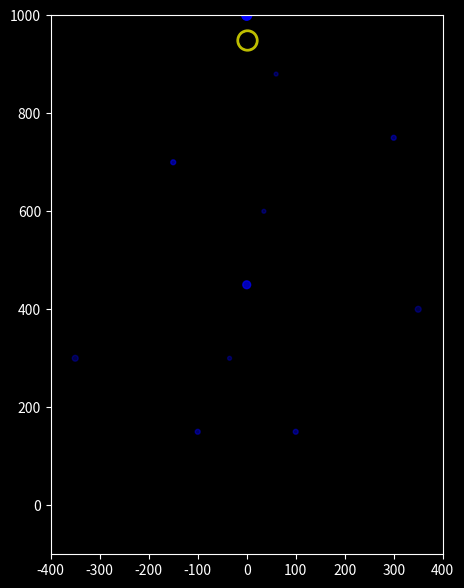

Python code for this plot:
'''
This program simulates a population of rockets trying to reach a target 
while navigating through a field of planets with gravity using an evolutionary algorithm. 
Each rocket has a genome that with three traits: initial velocity, mass, and thrust. The rockets 
evolve over generations using tournament selection, crossover, and mutation.

The simulation visualizes the rockets' trajectories and the planets, and prints out statistics 
about each generation's performance. There is a physical visualiztion that will automatically display 
when this program is run. 

Simply run this program like running any python file. There are no extra arguments, and the parameters can 
be changed in the code below. Also, the three different graph configurations used in my report can be 
switched between by commenting/uncommenting the relevant sections below.

'''


import numpy as np
import matplotlib.pyplot as plt
from matplotlib.animation import FuncAnimation
import csv
plt.style.use('dark_background')



# Simulation parameters
G = 22 # Gravitational constant (how much the planet gravity will pull on the rockets)
dt = 0.05 # time step for simulation updates
num_frames = 5000 # how long each generation has to reach target before evolving population
num_generations = 50 # how many generations to evolve
num_rockets = 100 # how many rockets in each generation
p_m = 0.07 # mutation probability
p_c = 0.3 # crossover probability
ts = 4 # tournament size
TARGET_REACHED_DIST = 10.0 # target radius to be considered a successful hit



#=========================================================================================================
#   GRAPH 1: DENSE

# win_x, win_y = (-200, 800), (-200, 800)
# target = {'pos': np.array([620.0, 640.0])} 
# start_pos = np.array([0.0, -100.0])
# START_TO_TARGET_DIST = np.linalg.norm(target['pos'] - start_pos)

# planets = [
#     {'pos': np.array([50, 50]),    'mass': 6000, 'radius': 5},
#     {'pos': np.array([100, -100]), 'mass': 6000, 'radius': 5},
#     {'pos': np.array([-50, -50]),  'mass': 6000, 'radius': 5},
#     {'pos': np.array([50, -175]),  'mass': 6000, 'radius': 5},
#     {'pos': np.array([100, 0]),    'mass': 12000, 'radius': 15}, 
#     {'pos': np.array([100, 100]),  'mass': 12000, 'radius': 6}, 
#     {'pos': np.array([100, 200]),  'mass': 12000, 'radius': 25}, 
#     {'pos': np.array([-150, -150]),'mass': 12000, 'radius': 40}, 
#     {'pos': np.array([300, 300]),  'mass': 9000,  'radius': 50}, 
#     {'pos': np.array([600, 400]),  'mass': 7000,  'radius': 60}, 
#     {'pos': np.array([100, 500]),  'mass': 10000, 'radius': 25}, 
#     {'pos': np.array([0, 400]),    'mass': 15000, 'radius': 20}, 
#     {'pos': np.array([750, 750]),  'mass': 20000, 'radius': 15},
#     {'pos': np.array([500, 100]),  'mass': 15000, 'radius': 15},
#     {'pos': np.array([200, -50]),  'mass': 5000,  'radius': 20},
#     {'pos': np.array([400, 700]),  'mass': 11000, 'radius': 15},
#     {'pos': np.array([-50, 750]),  'mass': 9500,  'radius': 18},
#     {'pos': np.array([-180, 200]), 'mass': 4000,  'radius': 8},
#     {'pos': np.array([-100, 50]),  'mass': 4000,  'radius': 8},
#     {'pos': np.array([-180, 200]), 'mass': 4000,  'radius': 8},
#     {'pos': np.array([-100, 50]),  'mass': 4000,  'radius': 8},
#     {'pos': np.array([-20, 600]),  'mass': 4000,  'radius': 30},
#     {'pos': np.array([50, 120]),   'mass': 4000,  'radius': 8},
#     {'pos': np.array([150, 250]),  'mass': 4000,  'radius': 8},
#     {'pos': np.array([180, 480]),  'mass': 4000,  'radius': 8},
#     {'pos': np.array([220, 150]),  'mass': 4000,  'radius': 8},
#     {'pos': np.array([260, 550]),  'mass': 4000,  'radius': 8},
#     {'pos': np.array([320, 50]),   'mass': 4000,  'radius': 8},
#     {'pos': np.array([350, 420]),  'mass': 4000,  'radius': 8},
#     {'pos': np.array([380, -150]), 'mass': 4000,  'radius': 40},
#     {'pos': np.array([420, 300]),  'mass': 4000,  'radius': 8},
#     {'pos': np.array([450, 780]),  'mass': 4000,  'radius': 8},
#     {'pos': np.array([480, 520]),  'mass': 4000,  'radius': 8},
#     {'pos': np.array([520, -20]),  'mass': 4000,  'radius': 8},
#     {'pos': np.array([550, 650]),  'mass': 4000,  'radius': 8},
#     {'pos': np.array([580, 180]),  'mass': 4000,  'radius': 17},
#     {'pos': np.array([620, 720]),  'mass': 4000,  'radius': 8},
#     {'pos': np.array([650, 50]),   'mass': 4000,  'radius': 8},
#     {'pos': np.array([680, 330]),  'mass': 4000,  'radius': 8},
#     {'pos': np.array([720, 580]),  'mass': 4000,  'radius': 8},
#     {'pos': np.array([750, -100]), 'mass': 4000,  'radius': 8},
#     {'pos': np.array([780, 400]),  'mass': 4000,  'radius': 8},
#     {'pos': np.array([-120, -40]), 'mass': 4000,  'radius': 8},
#     {'pos': np.array([-60, 320]),  'mass': 4000,  'radius': 8},
#     {'pos': np.array([30, 700]),   'mass': 4000,  'radius': 8},
#     {'pos': np.array([120, -180]), 'mass': 4000,  'radius': 8},
#     {'pos': np.array([250, 680]),  'mass': 4000,  'radius': 35},
#     {'pos': np.array([390, 210]),  'mass': 4000,  'radius': 8},
#     {'pos': np.array([460, -60]),  'mass': 4000,  'radius': 8},
#     {'pos': np.array([540, 380]),  'mass': 4000,  'radius': 8},
#     {'pos': np.array([610, 80]),   'mass': 4000,  'radius': 8},
#     {'pos': np.array([670, 790]),  'mass': 4000,  'radius': 8},
#     {'pos': np.array([730, 240]),  'mass': 4000,  'radius': 8},
#     {'pos': np.array([140, 590]),  'mass': 4000,  'radius': 8},
#     {'pos': np.array([280, 740]),  'mass': 4000,  'radius': 8},
#     {'pos': np.array([410, 610]),  'mass': 4000,  'radius': 8},
#     {'pos': np.array([560, -140]), 'mass': 4000,  'radius': 100},
#     {'pos': np.array([690, 460]),  'mass': 4000,  'radius': 8},
#     {'pos': np.array([760, 670]),  'mass': 4000,  'radius': 8},
#     {'pos': np.array([-40, 180]),  'mass': 4000,  'radius': 8},
#     {'pos': np.array([170, -30]),  'mass': 4000,  'radius': 8},
#     {'pos': np.array([490, 410]),  'mass': 4000,  'radius': 8},
#     {'pos': np.array([640, 560]),  'mass': 4000,  'radius': 8},
#     {'pos': np.array([710, 10]),   'mass': 4000,  'radius': 8},
#     {'pos': np.array([-140, 510]), 'mass': 4000,  'radius': 8},
#     {'pos': np.array([210, 760]),  'mass': 4000,  'radius': 8},
#     {'pos': np.array([370, -90]),  'mass': 4000,  'radius': 8},
#     {'pos': np.array([530, 220]),  'mass': 4000,  'radius': 8},
#     {'pos': np.array([600, 600]),  'mass': 4000,  'radius': 8},
#     {'pos': np.array([770, 310]),  'mass': 4000,  'radius': 8},
# ]
#=========================================================================================================


#=========================================================================================================
#   GRAPH 2 - SYMMETRY

# win_x, win_y = (-500, 500), (-500, 500)
# start_pos = np.array([0.0, -200.0])
# target = {'pos': np.array([0.0, 400.0])}
# START_TO_TARGET_DIST = np.linalg.norm(target['pos'] - start_pos)

# m = 2000 # Uniform moderate mass
# r = 60    # Uniform moderate radius

# planets = [
#     # Row 1: Immediate choices (Staggered)
#     {'pos': np.array([-150, -100]), 'mass': m, 'radius': r},
#     {'pos': np.array([150, -100]),  'mass': m, 'radius': r},

#     {'pos': np.array([-425, -100]), 'mass': m, 'radius': r},
#     {'pos': np.array([425, -100]),  'mass': m, 'radius': r},

#     {'pos': np.array([-425, 200]), 'mass': m, 'radius': r},
#     {'pos': np.array([425, 200]),  'mass': m, 'radius': r},

#     {'pos': np.array([-350, 450]),   'mass': m, 'radius': r},
#     {'pos': np.array([350, 450]),    'mass': m, 'radius': r},
    
#     # Row 2: Central blockage
#     {'pos': np.array([0, 50]),      'mass': m, 'radius': r},
#     {'pos': np.array([-300, 50]),   'mass': m, 'radius': r},
#     {'pos': np.array([300, 50]),    'mass': m, 'radius': r},
    
#     # Row 3: The Mid-Field Gate
#     {'pos': np.array([-100, 200]),  'mass': m, 'radius': r},
#     {'pos': np.array([100, 200]),   'mass': m, 'radius': r},
    
#     # Row 4: Final Target Shielding
#     {'pos': np.array([-200, 350]),  'mass': m, 'radius': r},
#     {'pos': np.array([200, 350]),   'mass': m, 'radius': r},
#     {'pos': np.array([0, 500]),     'mass': m, 'radius': r},

#     # Row 2: Central blockage
#     #{'pos': np.array([0, -250]),      'mass': m, 'radius': r},
#     {'pos': np.array([-300, -250]),   'mass': m, 'radius': r},
#     {'pos': np.array([300, -250]),    'mass': m, 'radius': r},

#     # Row 3: The Mid-Field Gate
#     {'pos': np.array([-100, -350]),  'mass': m, 'radius': r},
#     {'pos': np.array([100, -350]),   'mass': m, 'radius': r},

#     {'pos': np.array([0, -500]),      'mass': m, 'radius': r},
#     {'pos': np.array([-300, -500]),   'mass': m, 'radius': r},
#     {'pos': np.array([300, -500]),    'mass': m, 'radius': r},
# ]
#=========================================================================================================



#=========================================================================================================
# GRAPH 3: HIGH MASS 

win_x, win_y = (-400, 400), (-100, 1000)
target = {'pos': np.array([0.0, 950.0])}
start_pos = np.array([0.0, -50.0])
START_TO_TARGET_DIST = np.linalg.norm(target['pos'] - start_pos)
planets = [
    {'pos': np.array([-100, 150]), 'mass': 20000, 'radius': 5},
    {'pos': np.array([100, 150]),  'mass': 20000, 'radius': 5},
    {'pos': np.array([-35, 300]),  'mass': 18000, 'radius': 4}, 
    {'pos': np.array([35, 600]),   'mass': 18000, 'radius': 4},
    {'pos': np.array([-350, 300]), 'mass': 18000, 'radius': 6}, 
    {'pos': np.array([350, 400]),  'mass': 18000, 'radius': 6},
    {'pos': np.array([0, 450]),    'mass': 25000, 'radius': 8},
    {'pos': np.array([-150, 700]), 'mass': 22000, 'radius': 5},
    {'pos': np.array([300, 750]),  'mass': 20000, 'radius': 5},
    {'pos': np.array([60, 880]),   'mass': 18000, 'radius': 4},
    {'pos': np.array([0, 1000]),   'mass': 30000, 'radius': 10},
]
#=========================================================================================================



# fitness function
def fitness(r):
    # distance-based fitness: closer to target is higher fitness
    if r['best_dist'] < 0: return 0 # dead rockets have 0 fitness
    if r['best_dist'] < TARGET_REACHED_DIST: return 100 # winners get max fitness

    return (1 - (r['best_dist'] / START_TO_TARGET_DIST)) * 100

# calculate gravity vector from planet onto rocket
def gravity(r, p):
    r_vec = p['pos'] - r['pos']
    dist = np.linalg.norm(r_vec) + 0.00001
    return G * p['mass'] * r_vec / dist**3

# initialize population of rockets with random genomes (thrust, mass, initial velocity)
def init_population(n):
    pop = []
    for _ in range(n):
        theta = np.random.uniform(0, 2*np.pi)
        init_vel = np.array([np.cos(theta), np.sin(theta)]) * 1.5
        pop.append({
            'pos': start_pos.copy(),
            'vel': init_vel.copy(),
            'dead': False,
            'won': False,
            'genome': {
                'init_vel': init_vel.copy(), 
                'mass': np.random.uniform(1, 30), # random mass from 1 to 30
                'thrust': np.random.uniform(0, 30.0) # random thrust from 0 to 30
            },
            'trajectory': [start_pos.copy()], # for simulation visualization
            'best_dist': np.linalg.norm(start_pos - target['pos']) # track best distance
        })
    return pop

# evolve each generation using tournament selection, crossover, and mutation
def evolve(pop):
    new_pop = []

    while len(new_pop) < num_rockets:
        # choose two random parents from a pool of ts randomly selected individuals
        idx1 = np.random.choice(len(pop), ts)
        idx2 = np.random.choice(len(pop), ts)

        # choose highest fitness from each pool
        p1 = pop[max(idx1, key=lambda i: fitness(pop[i]))]
        p2 = pop[max(idx2, key=lambda i: fitness(pop[i]))]

        # extract genome
        g1, g2 = p1['genome'], p2['genome']
        g = {}

        # perform crossover based on p_c probability
        g['thrust'] = g2['thrust'] if np.random.rand() < p_c else g1['thrust']
        g['mass'] = g2['mass'] if np.random.rand() < p_c else g1['mass']
        g['init_vel'] = g2['init_vel'].copy() if np.random.rand() < p_c else g1['init_vel'].copy()

        # perform mutation on each trait based on p_m probability
        if np.random.rand() < p_m:
            g['thrust'] += np.random.normal(0, 1)

        if np.random.rand() < p_m:
            g['mass'] += np.random.normal(0, 0.5)
            g['mass'] = max(0.1, g['mass'])

        if np.random.rand() < p_m:
          theta = np.random.uniform(0, 2 * np.pi)
          g['init_vel'] = np.array([np.cos(theta), np.sin(theta)])

        # add new individual to new population
        new_pop.append({
         'pos': start_pos.copy(),
         'vel': g['init_vel'].copy(),
         'dead': False,
         'won': False,
         'genome': g,
         'trajectory': [start_pos.copy()],   
         'best_dist': np.linalg.norm(start_pos - target['pos'])
        })
    return new_pop



# =============== ANIMATION SETUP ==================
rocket_pop = init_population(num_rockets)
fig, ax = plt.subplots(figsize=(7,7))
ax.set_xlim(win_x); ax.set_ylim(win_y); ax.set_aspect('equal')

# initialize scatter with colors array
rocket_scatter = ax.scatter([], [], s=40, zorder=5)
traj_lines = [ax.plot([], [], '-', alpha=0.3, lw=1)[0] for _ in range(num_rockets)]


# add planets to map with color based on mass (heavier planets are more opaque, lighter planets are more transparent)
min_alpha = 0.3
max_alpha = 1.0

masses = [p['mass'] for p in planets]
m_min, m_max = min(masses), max(masses)

# use a colormap to assign colors based on mass and display planets
for p in planets:
    norm = (p['mass'] - m_min) / (m_max - m_min + 1e-8)
    alpha = min_alpha + norm * (max_alpha - min_alpha)
    ax.add_patch(plt.Circle(p['pos'], p['radius'], color="blue", alpha=alpha))
ax.plot(target['pos'][0], target['pos'][1], 'yo', markersize=15) # add target
ax.plot(target['pos'][0], target['pos'][1], 'ko', markersize=11) # add target

# initialize generation and frame counters
frame_counter = 0; generation = 0

# main animation loop, updates rocket positions, checks for collisions and success, evolves population when done
def update(frame):
    global rocket_pop, frame_counter, generation
    current_colors = []

    for i, r in enumerate(rocket_pop):
        # If rocket has already won or is dead, it stops moving
        if r['dead'] or r['won']:
            current_colors.append('gold' if r['won'] else 'red')
            continue

        # calculate gravitational acceleration from all planets
        # if rocket is too close to a planet, it dies and is removed from simulation
        acc = np.zeros(2)
        for p in planets:
            p_dist = np.linalg.norm(r['pos'] - p['pos'])

            # if rocket collides with planet
            if p_dist < p['radius']:
                r['dead'] = True
                r['vel'] = np.array([0.0, 0.0])
                d = np.linalg.norm(r['pos'] - target['pos'])
                if d < r['best_dist']: r['best_dist'] = d 
                break
            # otherwise, apply gravity from planet
            acc += gravity(r, p)
        

        # if rocket is still alive, apply thrust and update position
        if not r['dead'] and not r['won']:
            vel_mag = np.linalg.norm(r['vel'])
            
            # apply thrust in direction of current velocity, scaled by thrust/mass and time step
            acc += (r['genome']['thrust'] / r['genome']['mass']) * (r['vel'] / vel_mag)

            # update velocity and position
            r['vel'] = (r['vel'] + acc * dt)
            r['pos'] += r['vel'] * dt
            
            # update best distance to target
            d = np.linalg.norm(r['pos'] - target['pos'])
            if d < r['best_dist']: r['best_dist'] = d
            
            # check if rocket has reached target
            if d < TARGET_REACHED_DIST:
                r['won'] = True
                r['vel'] = np.array([0.0, 0.0])

            # out of bounds check, rocket dies to it flies too far away from the window
            if ((r['pos'][0] < (win_x[0] - 300)) or (r['pos'][0] > (win_x[1] + 300))) or (r['pos'][1] < (win_y[0] - 300) or r['pos'][1] > (win_y[1] + 300)):
                r['dead'] = True
                r['vel'] = np.array([0.0, 0.0])
                r['best_dist'] = -1
                traj_lines[i].set_data([], [])
                continue

            # draws trajectory of rockets (for simulation visuals)
            r['trajectory'].append(r['pos'].copy())
            recent = np.array(r['trajectory'][-80:])
            traj_lines[i].set_data(recent[:,0], recent[:,1])
            current_colors.append('red')
        else:
            traj_lines[i].set_data([], [])

    # update scatter positions and colors
    # offset dead rockets to hide them, keep winners on target
    offsets = []
    for r in rocket_pop:
        if r['dead']: offsets.append([999, 999])
        else: offsets.append(r['pos'])
    rocket_scatter.set_offsets(offsets)
    rocket_scatter.set_color(current_colors)
    
    frame_counter += 1

    # move onto next generation if all rockets are dead or have won
    dead_count = sum(1 for r in rocket_pop if r['dead'])
    winners_count = sum(1 for r in rocket_pop if r['won'])

    # evolve population if all rockets are dead or have won, or if max frames for generation is reached
    if (dead_count + winners_count == num_rockets) or (frame_counter >= num_frames):
        
        # calculate fitness for all rockets and print generation stats
        fits = [fitness(r) for r in rocket_pop]
        best_idx = np.argmax(fits)

        # collect all winners (best individuals)
        winners = [r for r in rocket_pop if r['won']]

        print("-" * 40)
        print(f"GEN {generation + 1}")

        # number of winners
        print(f"Winners: {len(winners)} / {num_rockets}")

        # best fitness (will be 100 if any winner exists)
        print(f"Best Fitness: {fits[best_idx]:.2f}")

        # prints the mass and thrust of all winners
        if winners:
            print("Winner Mass/Thrust:")
            for r in winners:
                m = r['genome']['mass']
                t = r['genome']['thrust']
                print(f"  mass={m:.3f}, thrust={t:.3f}")
        else:
            print("No winners this generation")

        print("-" * 40)

        frame_counter = 0; # reset frame counter
        generation += 1 # next generation

        # stop simulation if max generations reached
        if generation >= num_generations:
            print("Simulation complete")
            ani.event_source.stop()
            return
        
        rocket_pop = evolve(rocket_pop)

    return [rocket_scatter] + traj_lines


# Run the animation
ani = FuncAnimation(fig, update, frames=None, interval=15, blit=False, cache_frame_data=False)
plt.show()
